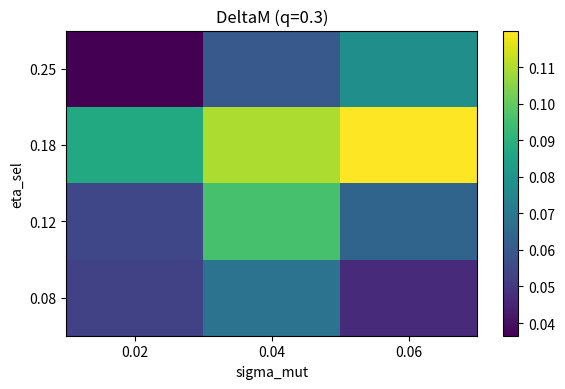
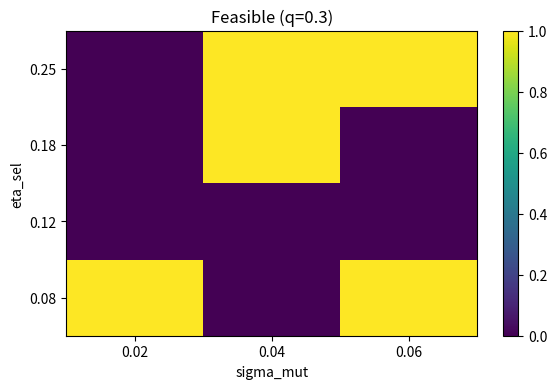
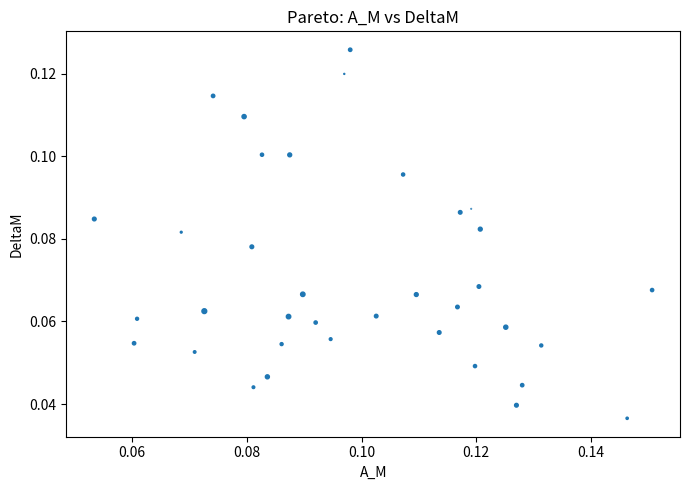
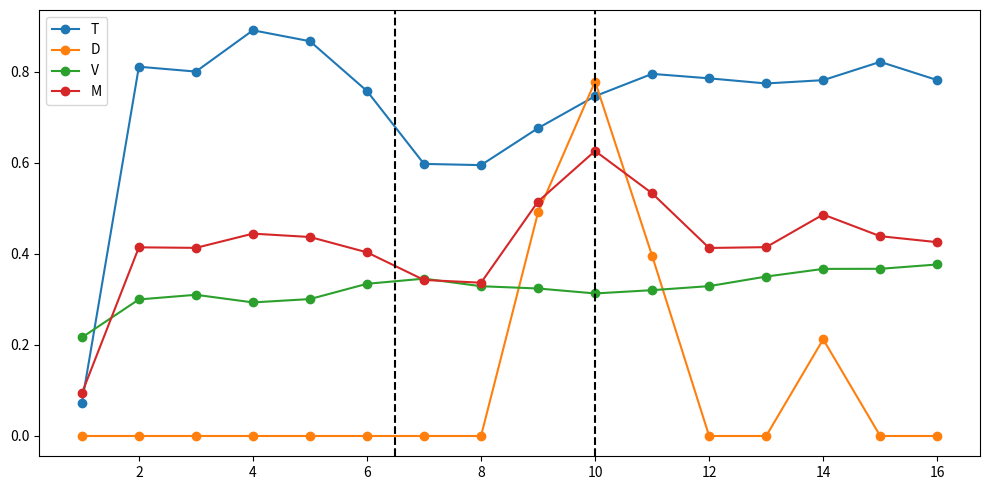
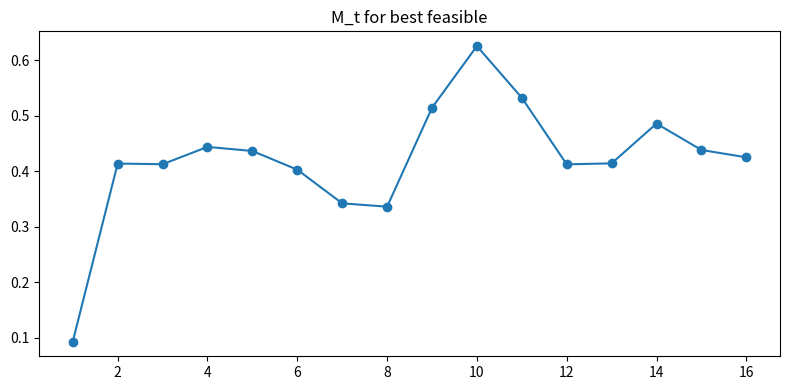

Reproduce these figures in Python, in order.
#!/usr/bin/env python3
"""
Meaning Phase 5.2 — Sweep η_sel, σ_mut, q_frac
Runs a baseline fixed-values run, then sweeps evolution hyperparameters and compares results.
"""
import argparse
import json
import os
from datetime import datetime

import matplotlib.pyplot as plt
import numpy as np
import pandas as pd


# Lightweight bootstrap CI for mean
def bootstrap_mean_ci(data, n_boot=300, rng=None):
    if rng is None:
        rng = np.random.default_rng(0)
    data = np.array(data)
    if data.size == 0:
        return 0.0, 0.0, 0.0
    means = []
    for _ in range(n_boot):
        s = rng.choice(data, size=data.size, replace=True)
        means.append(s.mean())
    lo = np.percentile(means, 2.5)
    hi = np.percentile(means, 97.5)
    return float(data.mean()), float(lo), float(hi)


# World and topology helpers (copied/adapted)
def design_matrix(A, B, C):
    ones = np.ones_like(A, dtype=float)
    AB = (A * B).astype(float)
    BC = (B * C).astype(float)
    X = np.vstack([ones, A.astype(float), B.astype(float), C.astype(float), AB, BC]).T
    return X


def build_topology(n_agents, topology, rng):
    adj = np.zeros((n_agents, n_agents), dtype=float)
    if topology == "ring":
        for i in range(n_agents):
            adj[i, (i - 1) % n_agents] = 1
            adj[i, (i + 1) % n_agents] = 1
    elif topology == "ws":
        k = 4
        beta = 0.2
        for i in range(n_agents):
            for j in range(1, k // 2 + 1):
                nbr = (i + j) % n_agents
                adj[i, nbr] = 1
                adj[nbr, i] = 1
        for i in range(n_agents):
            for j in range(1, k // 2 + 1):
                if rng.random() < beta:
                    old = (i + j) % n_agents
                    possible = list(range(n_agents))
                    possible.remove(i)
                    new = int(rng.choice(possible))
                    adj[i, old] = 0
                    adj[old, i] = 0
                    adj[i, new] = 1
                    adj[new, i] = 1
    elif topology == "er":
        p = 0.15
        rand = rng.random((n_agents, n_agents))
        adj = (rand < p).astype(float)
        np.fill_diagonal(adj, 0)
        adj = np.triu(adj) + np.triu(adj).T
    else:
        raise ValueError("Unknown topology")
    np.fill_diagonal(adj, 0)
    return adj


# simulate worlds
def simulate_cycle_W1(n, pA, pB, pC, rng):
    A = (rng.random(n) < pA).astype(int)
    B = (rng.random(n) < pB).astype(int)
    C = (rng.random(n) < pC).astype(int)
    eps = rng.normal(0.0, 0.08, size=n)
    S = 0.55 * A + 0.30 * B - 0.35 * C + eps
    S = np.clip(S, 0.0, 1.0)
    Y = (S > 0.5).astype(int)
    return A, B, C, S, Y


def simulate_cycle_W2(n, pA, pB, pC, rng):
    A = (rng.random(n) < pA).astype(int)
    B = (rng.random(n) < pB).astype(int)
    C = (rng.random(n) < pC).astype(int)
    eps = rng.normal(0.0, 0.08, size=n)
    S = 0.15 * A + 0.50 * B - 0.10 * C + 0.20 * (A * B) - 0.25 * (B * C) + eps
    S = np.clip(S, 0.0, 1.0)
    Y = (S > 0.5).astype(int)
    return A, B, C, S, Y


# single-run engine reusing Phase5.1 logic but minimal
def run_single(
    seed,
    N,
    topology,
    trials,
    cycles,
    theta,
    alpha_min,
    alpha_max,
    beta,
    gamma,
    frac,
    tstop,
    evolve_params,
    wT,
    wD,
    wV,
):
    rng = np.random.default_rng(int(seed))
    per_cycle = max(1, trials // cycles)
    base = np.linspace(0.2, 0.8, cycles)
    cycle_ps = []
    for i in range(cycles):
        pA = float(np.clip(base[i] + 0.1 * np.sin(i * 1.3), 0.05, 0.95))
        pB = float(np.clip(base[-i] + 0.1 * np.cos(i * 0.9), 0.05, 0.95))
        pC = float(np.clip(0.5 + 0.3 * np.sin(i * 0.6 + 0.4), 0.05, 0.95))
        cycle_ps.append((pA, pB, pC))

    adj = build_topology(N, topology, rng)
    neighbors = [np.where(adj[i] > 0)[0].tolist() for i in range(N)]

    d = 6
    Ws = np.zeros((N, d), dtype=float)
    # initialize u
    u = rng.uniform(0.2, 0.8, size=(N, 3))

    # adaptive alpha
    alphas = np.full(N, (alpha_min + alpha_max) / 2.0)
    tau = 0.0
    k_up = 1.2
    k_down = 0.05
    lambda_mix = 0.5

    sigma_opt = 0.07

    m = int(round(frac * N))
    misinfo_set = []

    # storage
    T_t = np.zeros(cycles, dtype=float)
    D_t = np.zeros(cycles, dtype=float)
    V_t = np.zeros(cycles, dtype=float)
    M_t = np.zeros(cycles, dtype=float)
    group_mean_acc = np.zeros(cycles, dtype=float)
    sigma_acc = np.zeros(cycles, dtype=float)

    base_v = np.array([0.0, 0.0, -1.0, 1.0, 0.0, 0.0])
    v = base_v + rng.normal(0.0, 0.05, size=d)

    # evolve params if provided
    eta_sel = evolve_params.get("eta_sel", 0.15)
    sigma_mut = evolve_params.get("sigma_mut", 0.04)
    q_frac = evolve_params.get("q_frac", 0.25)
    evolve_mode = evolve_params.get("mode", False)
    simplex = evolve_params.get("simplex", False)

    for ci, (pA, pB, pC) in enumerate(cycle_ps):
        if ci < 6:
            A, B, C, S, Y = simulate_cycle_W1(per_cycle, pA, pB, pC, rng)
        else:
            A, B, C, S, Y = simulate_cycle_W2(per_cycle, pA, pB, pC, rng)
        X = design_matrix(A, B, C)
        logits = np.zeros((per_cycle, N), dtype=float)
        accs = np.zeros(N, dtype=float)
        for i in range(N):
            p = 1.0 / (1.0 + np.exp(-X.dot(Ws[i])))
            logits[:, i] = p
            yhat = (p >= 0.5).astype(int)
            acc = float((yhat == Y).mean())
            accs[i] = acc
            grad = X.T.dot(p - Y) / X.shape[0]
            Ws[i] = Ws[i] - 0.3 * grad
        group_mean_acc[ci] = accs.mean()
        sigma_acc[ci] = accs.std()

        if ci == 6:
            misinfo_set = (
                list(rng.choice(list(range(N)), size=m, replace=False)) if m > 0 else []
            )
        if (ci >= 6) and (ci <= (tstop - 1)) and len(misinfo_set) > 0:
            for mi in misinfo_set:
                Ws[mi] = Ws[mi] + beta * v

        # adaptive alpha controller
        p_mat = 1.0 / (1.0 + np.exp(-X.dot(Ws.T)))
        d_pred = np.zeros(N)
        d_param = np.zeros(N)
        for i in range(N):
            nbrs = neighbors[i]
            if len(nbrs) == 0:
                d_pred[i] = 0.0
                d_param[i] = 0.0
            else:
                diffs = [np.mean(np.abs(p_mat[:, i] - p_mat[:, j])) for j in nbrs]
                d_pred[i] = float(np.mean(diffs)) if len(diffs) > 0 else 0.0
                mean_reg = Ws[nbrs].mean(axis=0)
                d_param[i] = float(np.linalg.norm(Ws[i] - mean_reg))

        def safe_z(x):
            m = x.mean()
            s = x.std()
            if s == 0:
                return np.zeros_like(x)
            return (x - m) / s

        z_pred = safe_z(d_pred)
        z_param = safe_z(d_param)
        D_sig = 0.5 * z_pred + 0.5 * z_param
        grow_mask = D_sig < 0.0
        new_alphas = alphas * np.exp(-1.2 * D_sig)
        new_alphas = new_alphas + (0.05 * (alpha_max - alphas) * grow_mask)
        alphas = np.clip(new_alphas, alpha_min, alpha_max)

        # consensus
        W_new = Ws.copy()
        for i in range(N):
            nbrs = neighbors[i]
            if len(nbrs) == 0:
                mean_nbr = Ws[i]
            else:
                nbrs = np.array(nbrs)
                mis_nbrs = (
                    np.intersect1d(nbrs, misinfo_set)
                    if len(misinfo_set) > 0
                    else np.array([], dtype=int)
                )
                reg_nbrs = np.setdiff1d(nbrs, mis_nbrs)
                if reg_nbrs.size > 0:
                    mean_reg = Ws[reg_nbrs].mean(axis=0)
                else:
                    mean_reg = np.zeros(d)
                if mis_nbrs.size > 0:
                    mean_mis = Ws[mis_nbrs].mean(axis=0)
                else:
                    mean_mis = np.zeros(d)
                if (ci >= 6) and (ci <= (tstop - 1)) and (mis_nbrs.size > 0):
                    if reg_nbrs.size > 0:
                        weighted = (mean_reg + gamma * mean_mis) / (1.0 + gamma)
                    else:
                        weighted = mean_mis
                else:
                    if reg_nbrs.size > 0:
                        weighted = mean_reg
                    elif mis_nbrs.size > 0:
                        weighted = mean_mis
                    else:
                        weighted = Ws[i]
                alpha_i = float(alphas[i])
                W_new[i] = (1 - alpha_i) * Ws[i] + alpha_i * weighted
        Ws = W_new

        # value signals
        c_i = p_mat.var(axis=0)
        p_i = np.zeros(N)
        r_i = np.zeros(N)
        for i in range(N):
            wi = Ws[i]
            wi_norm = np.linalg.norm(wi)
            nbrs = neighbors[i]
            if len(nbrs) == 0 or wi_norm == 0:
                p_i[i] = 0.0
            else:
                mean_nb = Ws[nbrs].mean(axis=0)
                p_i[i] = 1.0 - (np.linalg.norm(wi - mean_nb) / (wi_norm + 1e-9))
            r_i[i] = 1.0 - abs(accs.mean() - theta)
        V_i = np.clip((u * np.vstack([c_i, p_i, r_i]).T).sum(axis=1) / 3.0, 0.0, 1.0)
        V_t = float(np.mean(V_i))
        D_t = float(
            np.clip(1.0 - (abs(sigma_acc[ci] - sigma_opt) / sigma_opt), 0.0, 1.0)
        )
        T_t = float(group_mean_acc[ci])
        M_t = wT * T_t + wD * D_t + wV * V_t

        # store per-cycle in arrays
        # allocate arrays lazily
        if ci == 0:
            T_arr = np.zeros(cycles)
            D_arr = np.zeros(cycles)
            V_arr = np.zeros(cycles)
            M_arr = np.zeros(cycles)
        T_arr[ci] = T_t
        D_arr[ci] = D_t
        V_arr[ci] = V_t
        M_arr[ci] = M_t

        # evolution step
        if evolve_mode:
            pay = V_i.copy()
            q = int(np.ceil(q_frac * N))
            top_idx = np.argsort(pay)[-q:]
            u_success = u[top_idx].mean(axis=0)
            u = (1 - eta_sel) * u + eta_sel * u_success[None, :]
            u = u + rng.normal(0.0, sigma_mut, size=u.shape)
            u = np.clip(u, 0.0, 1.0)
            if simplex:
                s = u.sum(axis=1, keepdims=True)
                s[s == 0] = 1.0
                u = u / s

    # phases
    w1_idx = list(range(0, 6))
    att_idx = list(range(6, tstop))
    rec_idx = list(range(tstop, cycles))
    rng_bs = np.random.default_rng(int(seed) + 2025)
    M_w1_mean, M_w1_lo, M_w1_hi = bootstrap_mean_ci(
        T_arr[w1_idx] * 0 + M_arr[w1_idx], n_boot=300, rng=rng_bs
    )
    M_att_mean, M_att_lo, M_att_hi = bootstrap_mean_ci(
        M_arr[att_idx], n_boot=300, rng=rng_bs
    )
    M_rec_mean, M_rec_lo, M_rec_hi = bootstrap_mean_ci(
        M_arr[rec_idx], n_boot=300, rng=rng_bs
    )

    DeltaM = M_rec_mean - M_w1_mean
    A_M = (
        float(np.sum(np.maximum(0.0, M_w1_mean - M_arr[att_idx])))
        if len(att_idx) > 0
        else 0.0
    )
    EM = float((M_rec_mean - M_att_mean) / (M_w1_mean if M_w1_mean != 0 else 1.0))
    R_M = float(M_rec_mean / (M_w1_mean if M_w1_mean != 0 else 1.0))
    T_rec = float(np.mean(group_mean_acc[rec_idx])) if len(rec_idx) > 0 else 0.0
    disp_rec = float(np.mean(sigma_acc[rec_idx])) if len(rec_idx) > 0 else 0.0

    summary = {
        "M_w1": M_w1_mean,
        "M_w1_lo": M_w1_lo,
        "M_w1_hi": M_w1_hi,
        "M_att": M_att_mean,
        "M_att_lo": M_att_lo,
        "M_att_hi": M_att_hi,
        "M_rec": M_rec_mean,
        "M_rec_lo": M_rec_lo,
        "M_rec_hi": M_rec_hi,
        "DeltaM": DeltaM,
        "A_M": A_M,
        "EM": EM,
        "R_M": R_M,
        "T_rec": T_rec,
        "disp_rec": disp_rec,
    }
    diagnostics = {
        "T_arr": T_arr.tolist(),
        "D_arr": D_arr.tolist(),
        "V_arr": V_arr.tolist(),
        "M_arr": M_arr.tolist(),
    }
    return summary, diagnostics


def parse_list(s, cast=float):
    return [cast(x) for x in s.split(",") if x.strip()]


def main():
    parser = argparse.ArgumentParser()
    parser.add_argument("--seed", type=int, default=42)
    parser.add_argument("--agents", type=int, default=18)
    parser.add_argument("--topology", type=str, default="ws")
    parser.add_argument("--cycles", type=int, default=16)
    parser.add_argument("--trials", type=int, default=6000)
    parser.add_argument("--trials_sweep", type=int, default=3000)
    parser.add_argument("--fast", type=int, default=1)
    parser.add_argument("--theta", type=float, default=0.65)
    parser.add_argument("--alpha_min", type=float, default=0.05)
    parser.add_argument("--alpha_max", type=float, default=0.30)
    parser.add_argument("--beta", type=float, default=0.4)
    parser.add_argument("--gamma", type=float, default=1.5)
    parser.add_argument("--frac", type=float, default=0.11)
    parser.add_argument("--tstop", type=int, default=10)
    parser.add_argument("--wT", type=float, default=0.4)
    parser.add_argument("--wD", type=float, default=0.3)
    parser.add_argument("--wV", type=float, default=0.3)
    parser.add_argument("--grid_eta", type=str, default="0.08,0.12,0.18,0.25")
    parser.add_argument("--grid_sigma", type=str, default="0.02,0.04,0.06")
    parser.add_argument("--grid_q", type=str, default="0.20,0.30,0.40")
    parser.add_argument("--simplex", type=int, default=0)
    args = parser.parse_args()

    seed = int(args.seed)
    N = int(args.agents)
    topology = args.topology
    cycles = int(args.cycles)
    trials = int(args.trials)
    trials_sweep = int(args.trials_sweep) if args.fast == 1 else trials
    theta = float(args.theta)
    alpha_min = float(args.alpha_min)
    alpha_max = float(args.alpha_max)
    beta = float(args.beta)
    gamma = float(args.gamma)
    frac = float(args.frac)
    tstop = int(args.tstop)
    wT = float(args.wT)
    wD = float(args.wD)
    wV = float(args.wV)

    etas = parse_list(args.grid_eta, float)
    sigmas = parse_list(args.grid_sigma, float)
    qs = parse_list(args.grid_q, float)
    simplex = bool(int(args.simplex))

    timestamp = datetime.now().strftime("%Y%m%d_%H%M%S")
    outdir = os.path.join("discovery_results", f"meaning_phase5_2_{timestamp}")
    os.makedirs(outdir, exist_ok=True)

    # baseline fixed run (longer trials)
    print("Running baseline fixed-values run...")
    baseline_summary, baseline_diag = run_single(
        seed,
        N,
        topology,
        trials,
        cycles,
        theta,
        alpha_min,
        alpha_max,
        beta,
        gamma,
        frac,
        tstop,
        {"mode": False},
        wT,
        wD,
        wV,
    )
    pd.DataFrame([baseline_summary]).to_csv(
        os.path.join(outdir, "baseline_fixed.csv"), index=False
    )

    # sweep
    records = []
    total = len(etas) * len(sigmas) * len(qs)
    print(f"Running sweep over {total} configs (trials per config={trials_sweep})")
    cnt = 0
    for eta in etas:
        for sigma in sigmas:
            for q in qs:
                cnt += 1
                evo_params = {
                    "mode": True,
                    "eta_sel": eta,
                    "sigma_mut": sigma,
                    "q_frac": q,
                    "simplex": simplex,
                }
                summary, diag = run_single(
                    seed + cnt,
                    N,
                    topology,
                    trials_sweep,
                    cycles,
                    theta,
                    alpha_min,
                    alpha_max,
                    beta,
                    gamma,
                    frac,
                    tstop,
                    evo_params,
                    wT,
                    wD,
                    wV,
                )
                feasible = True
                # feasibility constraints
                if summary["T_rec"] < (baseline_summary["T_rec"] - 0.03):
                    feasible = False
                if not (0.02 <= summary["disp_rec"] <= 0.12):
                    feasible = False
                if summary["A_M"] > baseline_summary["A_M"]:
                    feasible = False
                row = {"eta_sel": eta, "sigma_mut": sigma, "q_frac": q}
                row.update(summary)
                row["feasible"] = feasible
                records.append(row)
    df = pd.DataFrame(records)
    df.to_csv(os.path.join(outdir, "sweep_results.csv"), index=False)

    # frontier: top 8 feasible by DeltaM desc then A_M asc
    feas = df[df["feasible"] == True].copy()
    if feas.shape[0] > 0:
        front = feas.sort_values(by=["DeltaM", "A_M"], ascending=[False, True]).head(8)
    else:
        front = pd.DataFrame()
    front.to_csv(os.path.join(outdir, "frontier_table.csv"), index=False)

    # plots
    # heatmaps: slice at q_frac closest to 0.30
    target_q = 0.30
    q_idx = min(range(len(qs)), key=lambda i: abs(qs[i] - target_q))
    sel_q = qs[q_idx]
    heat_Delta = np.full((len(etas), len(sigmas)), np.nan)
    heat_feas = np.zeros((len(etas), len(sigmas)))
    for i, eta in enumerate(etas):
        for j, sig in enumerate(sigmas):
            sel = df[
                (df["eta_sel"] == eta)
                & (df["sigma_mut"] == sig)
                & (df["q_frac"] == sel_q)
            ]
            if sel.shape[0] > 0:
                heat_Delta[i, j] = sel["DeltaM"].values[0]
                heat_feas[i, j] = 1 if sel["feasible"].values[0] else 0
    plt.figure(figsize=(6, 4))
    plt.imshow(heat_Delta, aspect="auto", origin="lower")
    plt.xticks(range(len(sigmas)), [str(s) for s in sigmas])
    plt.yticks(range(len(etas)), [str(e) for e in etas])
    plt.xlabel("sigma_mut")
    plt.ylabel("eta_sel")
    plt.title(f"DeltaM (q={sel_q})")
    plt.colorbar()
    plt.tight_layout()
    plt.savefig(os.path.join(outdir, "heat_deltaM_eta_sigma.png"), dpi=150)
    plt.close()

    plt.figure(figsize=(6, 4))
    plt.imshow(heat_feas, aspect="auto", origin="lower")
    plt.xticks(range(len(sigmas)), [str(s) for s in sigmas])
    plt.yticks(range(len(etas)), [str(e) for e in etas])
    plt.xlabel("sigma_mut")
    plt.ylabel("eta_sel")
    plt.title(f"Feasible (q={sel_q})")
    plt.colorbar()
    plt.tight_layout()
    plt.savefig(os.path.join(outdir, "heat_feasible_eta_sigma.png"), dpi=150)
    plt.close()

    # pareto A_M vs DeltaM
    plt.figure(figsize=(7, 5))
    sizes = (df["T_rec"] - df["T_rec"].min() + 1e-3) * 200
    plt.scatter(df["A_M"], df["DeltaM"], s=sizes)
    plt.xlabel("A_M")
    plt.ylabel("DeltaM")
    plt.title("Pareto: A_M vs DeltaM")
    plt.tight_layout()
    plt.savefig(os.path.join(outdir, "pareto_AM_vs_deltaM.png"), dpi=150)
    plt.close()

    # best feasible curves
    if front.shape[0] > 0:
        best = front.iloc[0]
        evo_params = {
            "mode": True,
            "eta_sel": best["eta_sel"],
            "sigma_mut": best["sigma_mut"],
            "q_frac": best["q_frac"],
            "simplex": simplex,
        }
        summary_best, diag_best = run_single(
            seed + 999,
            N,
            topology,
            trials,
            cycles,
            theta,
            alpha_min,
            alpha_max,
            beta,
            gamma,
            frac,
            tstop,
            evo_params,
            wT,
            wD,
            wV,
        )
        T_arr = np.array(diag_best["T_arr"])
        D_arr = np.array(diag_best["D_arr"])
        V_arr = np.array(diag_best["V_arr"])
        M_arr = np.array(diag_best["M_arr"])
        plt.figure(figsize=(10, 5))
        plt.plot(range(1, cycles + 1), T_arr, marker="o", label="T")
        plt.plot(range(1, cycles + 1), D_arr, marker="o", label="D")
        plt.plot(range(1, cycles + 1), V_arr, marker="o", label="V")
        plt.plot(range(1, cycles + 1), M_arr, marker="o", label="M")
        plt.axvline(x=6.5, color="k", linestyle="--")
        plt.axvline(x=tstop + 0.0, color="k", linestyle="--")
        plt.legend()
        plt.tight_layout()
        plt.savefig(os.path.join(outdir, "best_curves.png"), dpi=150)
        plt.close()
        # values trajectory best: reuse final u stored? we don't return u; skip detailed per-cycle u and just write placeholder
        # for simplicity plot M_arr only
        plt.figure(figsize=(8, 4))
        plt.plot(range(1, cycles + 1), M_arr, marker="o")
        plt.title("M_t for best feasible")
        plt.tight_layout()
        plt.savefig(os.path.join(outdir, "values_trajectory_best.png"), dpi=150)
        plt.close()

    # README and params
    readme = []
    readme.append("# Meaning Phase5.2 Sweep")
    readme.append(f"Timestamp: {timestamp}")
    readme.append(f"Seed: {seed} | N: {N} | topology: {topology}")
    readme.append("")
    readme.append("Baseline:")
    readme.append(pd.DataFrame([baseline_summary]).to_markdown(index=False))
    readme.append("")
    readme.append(
        f"Sweep grid: eta={etas}, sigma={sigmas}, q={qs} | trials_sweep={trials_sweep}"
    )
    readme.append("")
    if front.shape[0] > 0:
        best = front.iloc[0]
        readme.append(
            f"Best feasible: eta={best['eta_sel']}, sigma={best['sigma_mut']}, q={best['q_frac']} | DeltaM={best['DeltaM']:.4f} | A_M={best['A_M']:.4f}"
        )
    else:
        readme.append("No feasible configs found")
    with open(os.path.join(outdir, "README.md"), "w") as f:
        f.write("\n\n".join(readme))

    params_out = {
        "seed": seed,
        "N": N,
        "topology": topology,
        "cycles": cycles,
        "trials_baseline": trials,
        "trials_sweep": trials_sweep,
        "grids": {"eta": etas, "sigma": sigmas, "q": qs},
        "wT": wT,
        "wD": wD,
        "wV": wV,
    }
    with open(os.path.join(outdir, "params.json"), "w") as f:
        json.dump(params_out, f, indent=2)

    # console summary
    feasible_count = int(df["feasible"].sum())
    if front.shape[0] > 0:
        b = front.iloc[0]
        print(
            f"Baseline (fixed): M_w1={baseline_summary['M_w1']:.3f} M_att={baseline_summary['M_att']:.3f} M_rec={baseline_summary['M_rec']:.3f} A_M={baseline_summary['A_M']:.4f}"
        )
        print(
            f"Best feasible (evo): eta={b['eta_sel']} sigma={b['sigma_mut']} q={b['q_frac']} | DeltaM={b['DeltaM']:.4f} | A_M={b['A_M']:.4f}"
        )
    else:
        print("No feasible configs found in sweep")
    print(f"Feasible configs: {feasible_count} / {total}")
    print(f"Results folder: {os.path.abspath(outdir)}")


if __name__ == "__main__":
    main()
